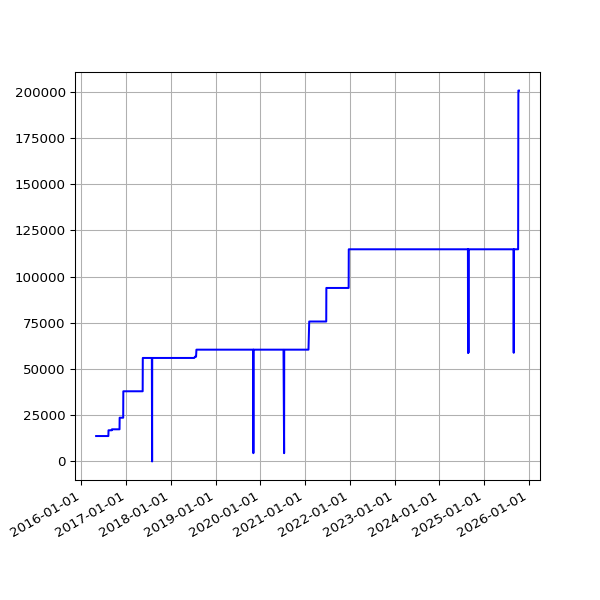

Source data for this figure (header and first rows):
date, value
2016-04-30 02:21:55 +0100, 13751
2016-05-01 02:23:43 +0100, 13751
2016-05-02 02:59:07 +0100, 13751
2016-05-03 02:59:17 +0100, 13751
2016-05-04 02:52:33 +0100, 13751
2016-05-05 02:59:23 +0100, 13751
2016-05-07 02:38:06 +0100, 13751
2016-05-12 02:25:21 +0100, 13751
2016-05-14 02:26:31 +0100, 13751
2016-05-15 02:24:22 +0100, 13751
2016-05-20 02:24:25 +0100, 13751
2016-05-21 02:35:26 +0100, 13751
2016-05-22 02:40:10 +0100, 13751
2016-05-23 02:44:24 +0100, 13751
2016-05-24 02:38:17 +0100, 13751
2016-05-25 02:25:39 +0100, 13751
2016-05-27 03:44:21 +0100, 13751
2016-05-31 02:25:39 +0100, 13751
2016-06-01 02:30:55 +0100, 13751
2016-06-02 02:24:09 +0100, 13751
2016-06-03 02:26:48 +0100, 13751
2016-06-04 02:34:11 +0100, 13751
2016-06-05 02:26:27 +0100, 13751
2016-06-08 02:31:20 +0100, 13751
2016-06-09 02:28:28 +0100, 13751
2016-06-10 02:36:42 +0100, 13751
2016-06-11 02:26:58 +0100, 13751
2016-06-12 02:22:27 +0100, 13751
2016-06-13 02:18:13 +0100, 13751
2016-06-14 02:19:27 +0100, 13751
2016-06-15 02:28:29 +0100, 13751
2016-06-16 02:25:53 +0100, 13751
2016-06-17 02:22:12 +0100, 13751
2016-06-18 02:21:26 +0100, 13751
2016-06-19 02:21:23 +0100, 13751
2016-06-20 02:26:06 +0100, 13751
2016-06-21 02:31:02 +0100, 13751
2016-06-22 02:21:58 +0100, 13751
2016-06-23 02:21:47 +0100, 13751
2016-06-24 02:35:07 +0100, 13751
2016-06-25 02:58:43 +0100, 13751
2016-06-26 02:29:30 +0100, 13751
2016-06-27 02:37:26 +0100, 13751
2016-06-28 02:46:05 +0100, 13751
2016-06-29 02:35:11 +0100, 13751
2016-06-30 02:25:08 +0100, 13751
2016-07-01 02:22:14 +0100, 13751
2016-07-02 02:27:18 +0100, 13751
2016-07-03 02:21:16 +0100, 13751
2016-07-04 02:31:56 +0100, 13751
2016-07-05 02:23:39 +0100, 13751
2016-07-06 02:42:54 +0100, 13751
2016-07-07 02:23:52 +0100, 13751
2016-07-08 02:32:38 +0100, 13751
2016-07-09 02:23:55 +0100, 13751
2016-07-10 02:22:14 +0100, 13751
2016-07-11 02:22:40 +0100, 13751
2016-07-12 02:24:02 +0100, 13751
2016-07-13 02:36:30 +0100, 13751
2016-07-14 02:25:20 +0100, 13751
... 2,374 more rows
